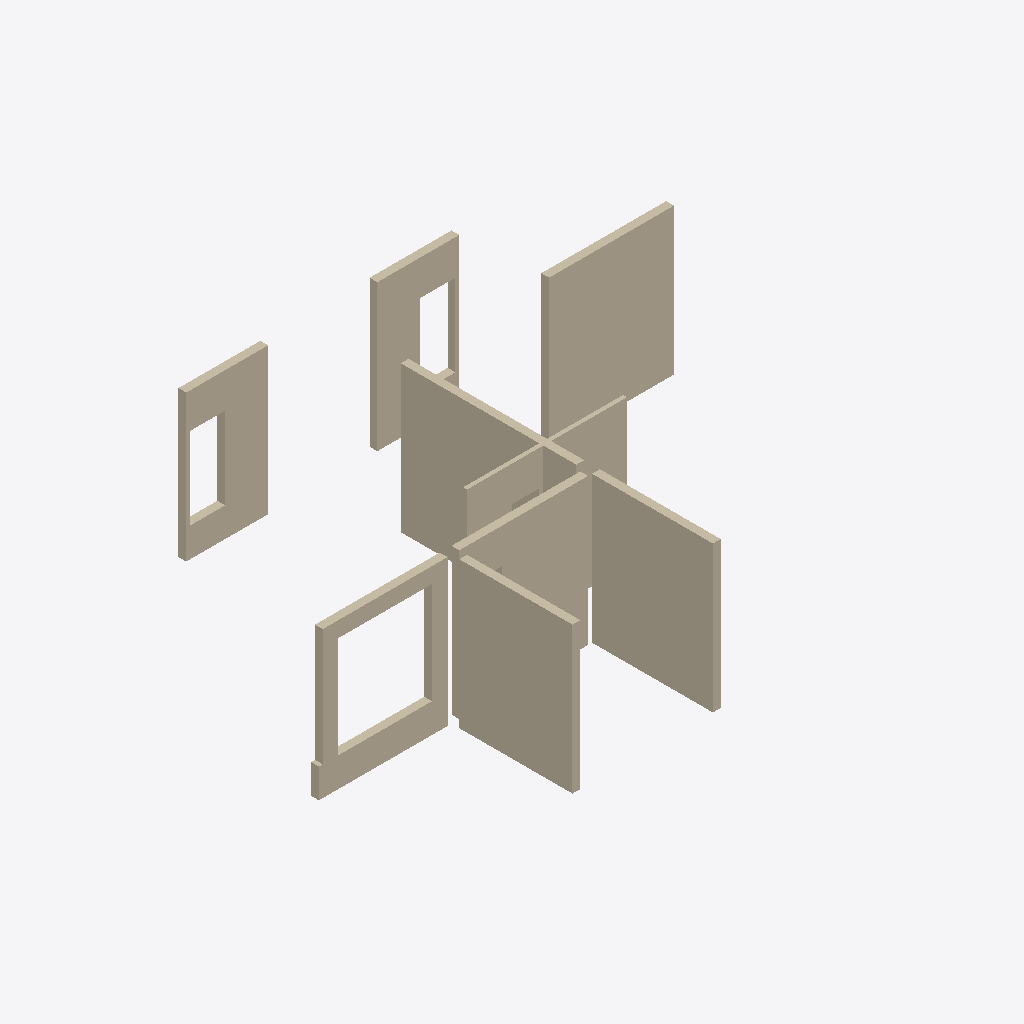
Isometric view of an IFC building model (IFC-SPF (STEP), schema IFC2X3, length unit millimetre), seen from the south-west, elements coloured by IFC class (only those large enough to see are counted): 9 walls (beige).
Extent 14.0 m × 10.3 m × 3.8 m (x, y, z). Storeys (1): 3层平面图 at 6.00 m. Elements (10): 10 IfcWallStandardCase.

HEADER;
FILE_DESCRIPTION((''),'2;1');
FILE_NAME('','2023-05-09T17:23:05',(''),(''),'','BIMserver','');
FILE_SCHEMA(('IFC2X3'));
ENDSEC;
DATA;
#400=IFCPROJECT('1J5sbZvdvB_hhZ5d_ASqfT',#53,'项目编号',$,$,'项目名称','项目状态',(#132),#1);
#305=IFCSITE('1J5sbZvdvB_hhZ5d_ASqfV',#53,'Default',$,'',#306,$,$,.ELEMENT.,(42,21,31,181945),(-71,-3,-24,-263305),0.0,$,$);
#380=IFCBUILDING('1J5sbZvdvB_hhZ5d_ASqfS',#53,'',$,$,#381,$,'',.ELEMENT.,$,$,$);
#302=IFCBUILDINGSTOREY('1J5sbZvdvB_hhZ5dzrZwvH',#53,'3层平面图',$,$,#303,$,'3层平面图',.ELEMENT.,6000.00000000052);
#80=IFCWALLSTANDARDCASE('0rm6_PkL9Cs8aVAPDlpj1w',#53,'基本墙:住宅内墙- 200mm:282441',$,'基本墙:住宅内墙- 200mm:204728',#81,#82,'282441');
#77=IFCWALLSTANDARDCASE('0rm6_PkL9Cs8aVAPDlpj1r',#53,'基本墙:住宅内墙- 200mm:282438',$,'基本墙:住宅内墙- 200mm:204728',#78,#79,'282438');
#74=IFCWALLSTANDARDCASE('0rm6_PkL9Cs8aVAPDlpj1m',#53,'基本墙:住宅外墙- 200mm:282435',$,'基本墙:住宅外墙- 200mm:204580',#75,#76,'282435');
#68=IFCWALLSTANDARDCASE('0rm6_PkL9Cs8aVAPDlpj0D',#53,'基本墙:住宅外墙- 200mm:282430',$,'基本墙:住宅外墙- 200mm:204580',#69,#70,'282430');
#62=IFCWALLSTANDARDCASE('0rm6_PkL9Cs8aVAPDlpj0p',#53,'基本墙:住宅内墙- 200mm:282368',$,'基本墙:住宅内墙- 200mm:204728',#63,#64,'282368');
#52=IFCWALLSTANDARDCASE('0rm6_PkL9Cs8aVAPDlpj7E',#53,'基本墙:住宅内墙- 200mm:282365',$,'基本墙:住宅内墙- 200mm:204728',#54,#55,'282365');
#56=IFCWALLSTANDARDCASE('0rm6_PkL9Cs8aVAPDlpj7D',#53,'基本墙:住宅内墙- 200mm:282366',$,'基本墙:住宅内墙- 200mm:204728',#57,#58,'282366');
#59=IFCWALLSTANDARDCASE('0rm6_PkL9Cs8aVAPDlpj7C',#53,'基本墙:住宅内墙- 100mm 2:282367',$,'基本墙:住宅内墙- 100mm 2:204742',#60,#61,'282367');
#65=IFCWALLSTANDARDCASE('0rm6_PkL9Cs8aVAPDlpj0n',#53,'基本墙:住宅内墙- 100mm 2:282370',$,'基本墙:住宅内墙- 100mm 2:204742',#66,#67,'282370');
ENDSEC;
